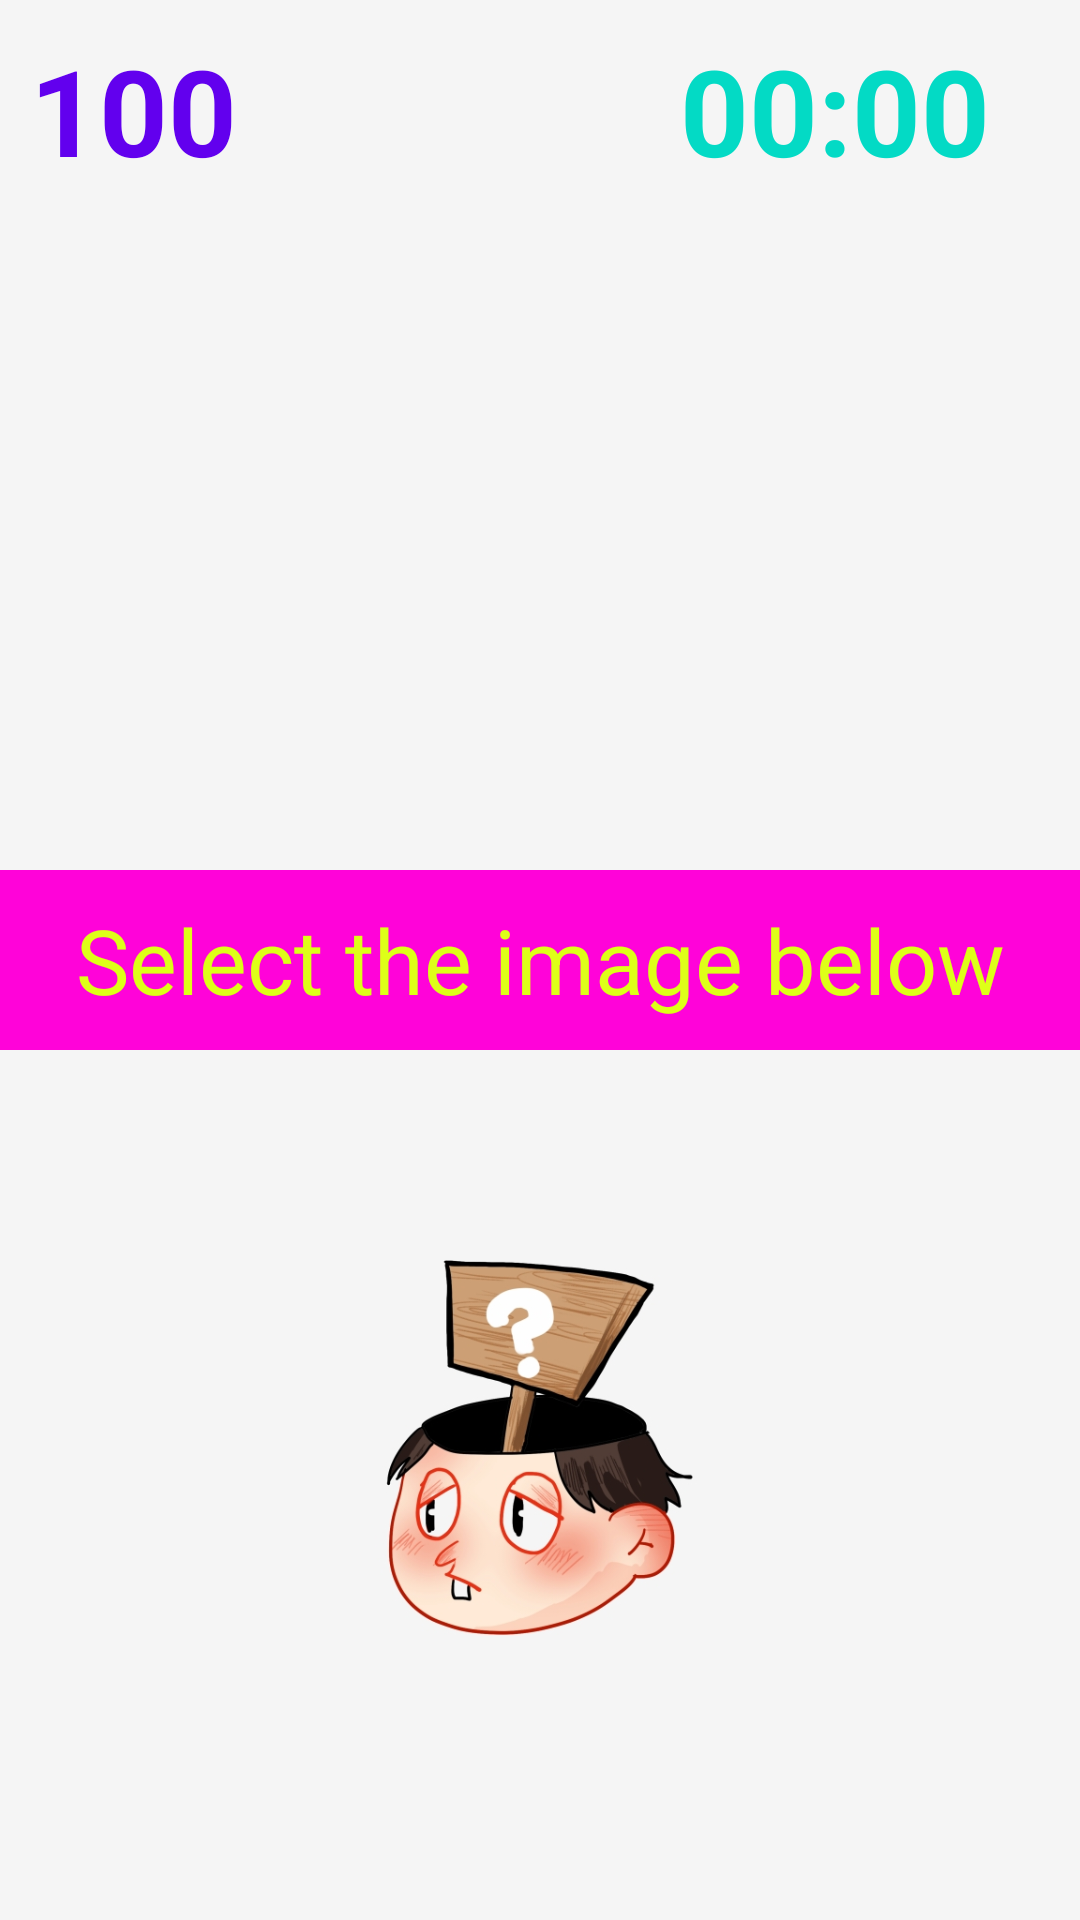

This screen was rendered from an Android layout file. Write that file and the resources it references.
<!-- AndroidManifest.xml: application theme AppTheme -->
<!-- res/layout/activity_main.xml -->
<?xml version="1.0" encoding="utf-8"?>
<androidx.constraintlayout.widget.ConstraintLayout xmlns:android="http://schemas.android.com/apk/res/android"
    xmlns:app="http://schemas.android.com/apk/res-auto"
    xmlns:tools="http://schemas.android.com/tools"
    android:layout_width="match_parent"
    android:layout_height="match_parent"
    android:background="@color/background"
    tools:context=".MainActivity">

    <TextView
        android:id="@+id/tv_score"
        android:layout_width="wrap_content"
        android:layout_height="wrap_content"
        android:layout_margin="10dp"
        android:text="100"
        android:textColor="@color/colorPrimary"
        android:textSize="40sp"
        android:textStyle="bold"
        app:layout_constraintLeft_toLeftOf="parent"
        app:layout_constraintTop_toTopOf="parent" />

    <TextView
        android:id="@+id/tv_time_limit"
        android:layout_width="wrap_content"
        android:layout_height="wrap_content"
        android:layout_marginTop="10dp"
        android:layout_marginRight="30dp"
        android:text="00:00"
        android:textColor="@color/colorAccent"
        android:textSize="40sp"
        android:textStyle="bold"
        app:layout_constraintRight_toRightOf="parent"
        app:layout_constraintTop_toTopOf="parent" />

    <ImageView
        android:id="@+id/img_input"
        android:layout_width="200dp"
        android:layout_height="200dp"
        android:layout_margin="20dp"
        android:src="@drawable/img1"
        app:layout_constraintBottom_toTopOf="@+id/textView"
        app:layout_constraintEnd_toEndOf="parent"
        app:layout_constraintStart_toStartOf="parent"
        app:layout_constraintTop_toBottomOf="@id/tv_time_limit" />

    <TextView
        android:id="@+id/textView"
        android:layout_width="match_parent"
        android:layout_height="60dp"
        android:background="@color/colorPink"
        android:gravity="center_vertical|center_horizontal"
        android:text="@string/MainGameActivity_title"
        android:textColor="@color/colorYellow"
        android:textSize="30sp"
        app:layout_constraintBottom_toBottomOf="parent"
        app:layout_constraintEnd_toEndOf="parent"
        app:layout_constraintStart_toStartOf="parent"
        app:layout_constraintTop_toTopOf="parent" />

    <ImageView
        android:id="@+id/img_output"
        android:layout_width="200dp"
        android:layout_height="200dp"
        android:layout_margin="20dp"
        android:src="@drawable/question"
        app:layout_constraintBottom_toBottomOf="parent"
        app:layout_constraintEnd_toEndOf="parent"
        app:layout_constraintStart_toStartOf="parent"
        app:layout_constraintTop_toBottomOf="@id/textView" />

</androidx.constraintlayout.widget.ConstraintLayout>
<!-- resources referenced by this layout -->
<resources>
  <color name="background">#F5F5F5</color>
  <color name="colorAccent">#03DAC5</color>
  <color name="colorPink">#FF03D9</color>
  <color name="colorPrimary">#6200EE</color>
  <color name="colorYellow">#DEFF18</color>
  <!-- drawable question: png bitmap (drawable-v24, 81738 bytes) -->
  <string name="MainGameActivity_title">Select the image below </string>
  <style name="AppTheme" parent="Theme.AppCompat.Light.NoActionBar">
          
          <item name="colorPrimary">@color/colorPrimary</item>
          <item name="colorPrimaryDark">@color/colorRed</item>
          <item name="colorAccent">@color/colorAccent</item>
          <item name="overlapAnchor">false</item>
          <item name="android:dropDownVerticalOffset">-4dp</item>
      </style>
  <color name="colorRed">#FF0055</color>
</resources>
